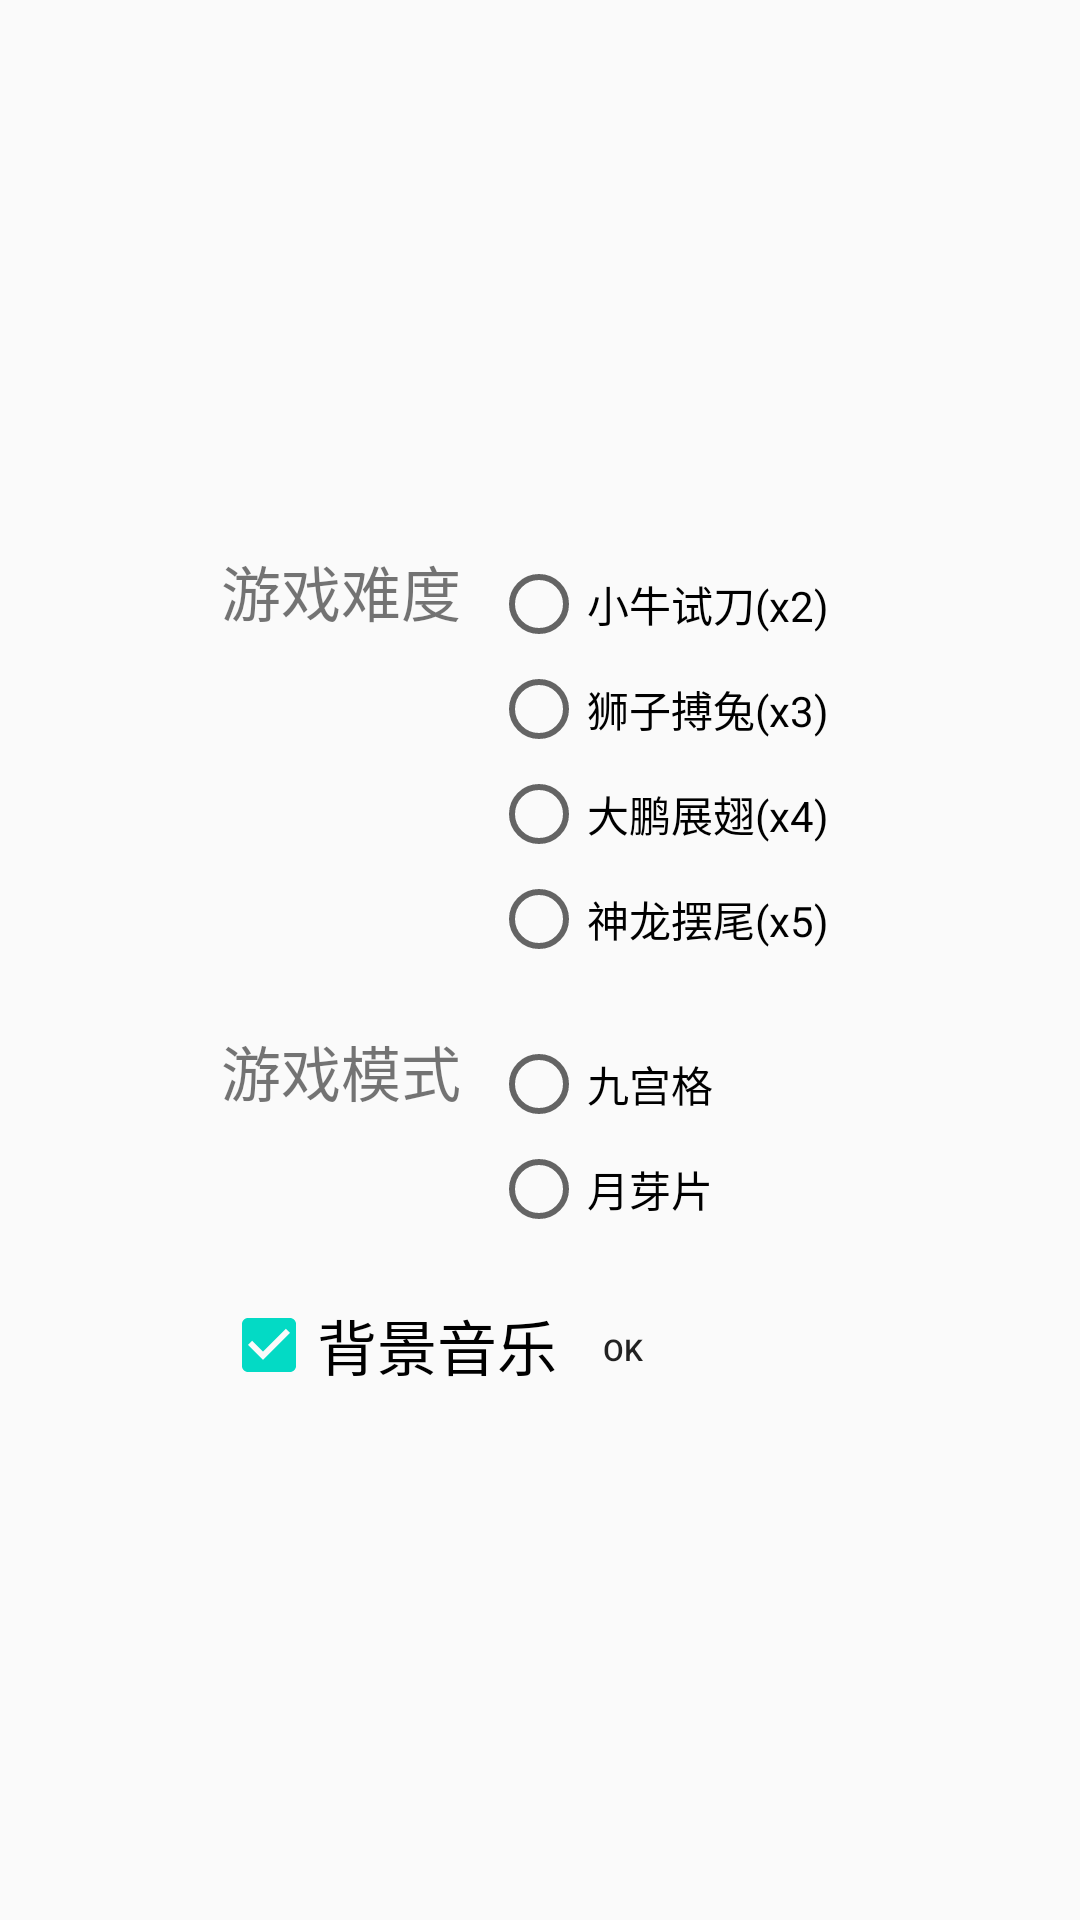

Write the Android layout XML for this screen, with the resource values it uses.
<!-- AndroidManifest.xml: application theme AppTheme -->
<!-- res/layout/fragment_configure_dialog.xml -->
<?xml version="1.0" encoding="utf-8"?>
<RelativeLayout
    xmlns:android="http://schemas.android.com/apk/res/android"
    android:background="@drawable/login_background_parent"
    android:gravity="center"
    android:padding="30dp"
    android:layout_width="match_parent"
    android:layout_height="match_parent">

    <TextView
        android:text="游戏难度"
        android:id="@+id/tvGameLevel"
        android:layout_alignParentTop="true"
        android:layout_marginTop="10dp"
        style="@style/configure_textview"/>

    <RadioGroup
        android:orientation="vertical"
        android:id="@+id/rgGameLevel"
        android:layout_toRightOf="@id/tvGameLevel"
        android:layout_alignTop="@id/tvGameLevel"
        android:layout_marginLeft="10dp"
        android:layout_marginRight="20dp"
        android:layout_width="wrap_content"
        android:layout_height="wrap_content">

        <RadioButton
            android:text="小牛试刀(x2)"
            android:id="@+id/pieceNum2"
            style="@style/configure_radio_button"/>
        <RadioButton
            android:text="狮子搏兔(x3)"
            android:id="@+id/pieceNum3"
            style="@style/configure_radio_button"/>
        <RadioButton
            android:text="大鹏展翅(x4)"
            android:id="@+id/pieceNum4"
            style="@style/configure_radio_button"/>
        <RadioButton
            android:text="神龙摆尾(x5)"
            android:id="@+id/pieceNum5"
            style="@style/configure_radio_button"/>
    </RadioGroup>

    <TextView
        android:id="@+id/tvGameType"
        android:text="游戏模式"
        android:layout_below="@id/rgGameLevel"
        android:layout_marginTop="20dp"
        style="@style/configure_textview"/>

    <RadioGroup
        android:id="@+id/rgGameType"
        android:layout_toRightOf="@id/tvGameType"
        android:layout_alignTop="@id/tvGameType"
        android:layout_marginLeft="10dp"
        android:layout_width="wrap_content"
        android:layout_height="wrap_content">
        <RadioButton
            android:text="九宫格"
            android:id="@+id/modeSudoku"
            style="@style/configure_radio_button"/>
        <RadioButton
            android:id="@+id/modeJigSaw"
            android:text="月芽片"
            style="@style/configure_radio_button"/>
    </RadioGroup>

    <CheckBox
        android:id="@+id/cbBackgroundMusic"
        android:text="背景音乐"
        android:checked="true"
        android:layout_below="@id/rgGameType"
        android:layout_marginTop="20dp"
        style="@style/configure_textview"/>

    <Button
        android:text="OK"
        android:textSize="10dp"
        android:background="@drawable/blue_button"
        android:layout_alignRight="@id/rgGameType"
        android:layout_alignTop="@id/cbBackgroundMusic"
        android:id="@+id/btnConfigureOK"
        android:layout_width="60dp"
        android:layout_height="35dp"/>

</RelativeLayout>
<!-- resources referenced by this layout -->
<resources>
  <style name="configure_radio_button">
          <item name="android:layout_marginTop">3dp</item>
          <item name="android:layout_width">wrap_content</item>
          <item name="android:layout_height">wrap_content</item>
      </style>
  <style name="configure_textview">
          <item name="android:textSize">20dp</item>
          <item name="android:layout_width">wrap_content</item>
          <item name="android:layout_height">wrap_content</item>
          <item name="android:layout_alignParentLeft">true</item>
          <item name="android:layout_marginLeft">10dp</item>
      </style>
  <style name="AppTheme" parent="Theme.AppCompat.Light.DarkActionBar">
          
          <item name="colorPrimary">@color/colorPrimary</item>
          <item name="colorPrimaryDark">@color/colorPrimaryDark</item>
          <item name="colorAccent">@color/colorAccent</item>
      </style>
  <!-- not gathered from this repository: default colours our renderer supplied (Android Studio template values) -->
  <color name="colorPrimary">#FF6200EE</color>
  <color name="colorPrimaryDark">#FF3700B3</color>
  <color name="colorAccent">#FF03DAC5</color>
</resources>
